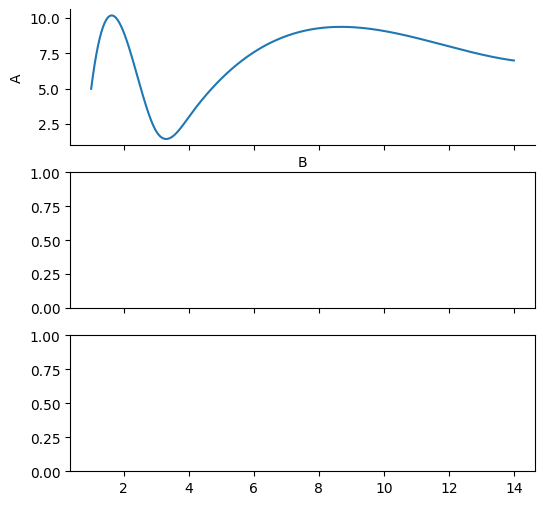

Source code (Python): (Note: this script raises an exception after producing the figure.)
import numpy as np
import pandas as pd
from scipy import stats
from scipy.stats import kstest
import matplotlib
import matplotlib.pyplot as plt
from itertools import combinations
from scipy.interpolate import interp1d
matplotlib.rcParams['font.sans-serif'] = ['SimHei']   # 用黑体显示中文
matplotlib.rcParams['axes.unicode_minus'] = False     # 正常显示负号


class DataPreprocessor(object):
    '''
    Func:数据预处理\n
    df --> 原始数据
    '''

    def __init__(self, df):
        self.df = df
        self.cubic_dict = {}

    def normalize(self, columns=[]):
        '''
        Func:归一化选定变量
        '''
        for column in columns:
            max = self.df[column].max()
            min = self.df[column].min()
            self.df[column] = self.df[column].map(
                lambda x: (x - min) / (max - min))

    def normalize_all(self):
        '''
        Func:归一化全部变量
        '''
        self.df = self.df.apply(lambda x: (
            (x - np.min(x)) / (np.max(x) - np.min(x))))

    def direction(self, column, type=1, best_value=0, range=(0, 1)):
        '''
        type=0 --> 极大型，越大越好\n
        type=1 --> 极小型，越小越好\n
        type=2 --> 中间型，接近某个值越好，需传入best_value\n
        type=3 --> 区域型，落在某个区间越好，需传入range
        '''
        def rgnl(x):
            min_value = range[0]
            max_value = range[1]
            M = max(min_value-np.min(self.df[column]),
                    np.max(self.df[column])-max_value)
            if x < min_value:
                return 1-(min_value-x)/M
            elif x > max_value:
                return 1-(x-max_value)/M
            else:
                return 1
        if type == 1:
            self.df[column] = np.max(self.df[column])-self.df[column]
        elif type == 2:
            self.df[column] = 1-abs(self.df[column]-best_value) / \
                np.max(abs(self.df[column]-best_value))
        elif type == 3:
            self.df[column] = self.df[column].map(lambda x: rgnl(x))

    def dummy(self, columns=[]):
        '''
        Func:独热编码选定变量
        '''
        for column in columns:
            self.df = self.df.join(pd.get_dummies(
                self.df[column], prefix=column))
            del self.df[column]

    def dummy_all(self):
        '''
        Func:独热编码全部分类变量
        '''
        self.df = pd.get_dummies(self.df)

    def ks_test(self, columns=[]):
        '''
        Func:检验变量是否符合正态分布
        '''
        df_ks = self.df[columns]
        df_ks.dropna(inplace=True)
        return {column: kstest(df_ks.astype(float), 'norm') for column in columns}

    def correlation(self, columns=[], method='pearson'):
        '''
        Func:计算相关系数\n
        method --> pearson or spearman or kendall
        '''
        df_cor = self.df[columns]
        df_cor.dropna(inplace=True)
        lists = []
        for i in combinations(columns, 2):
            if method == 'pearson':
                result = stats.pearsonr(df_cor[i[0]].astype(
                    float), df_cor[i[1]].astype(float))
            elif method == 'spearman':
                result = stats.spearmanr(df_cor[i[0]].astype(
                    float), df_cor[i[1]].astype(float))
            elif method == 'kendall':
                result = stats.kendalltau(df_cor[i[0]].astype(
                    float), df_cor[i[1]].astype(float))
            else:
                raise ValueError('method is wrong!')
            lists.append([i, result[0], result[1], result[1] < 0.05])
        df = pd.DataFrame(
            lists, columns=['combinations', 'correlation', 'pvalue', 'rejection'])
        return df.set_index('combinations')

    def cubic(self, x, y, kind='cubic'):
        '''
        Func: 插值法(cubic/linear)
        x --> 插值依据序列
        y --> 待插值序列
        '''
        df_null = self.df[[x, y]].isnull()
        df_x = self.df[x][df_null[x] == False]
        df_y = self.df[y][df_null[x] == False]
        df_null['is_null'] = df_null[y]
        null_index = df_null[df_null['is_null'] == True].index
        x_news = df_x.iloc[null_index]
        x_cubic = df_x.drop(null_index, axis=0)
        y_cubic = df_y.drop(null_index, axis=0)
        f = interp1d(x_cubic, y_cubic, kind=kind)
        self.cubic_dict[(x, y)] = {
            'f': f, 'null_index': null_index, 'x_news': x_news}

    def plot(self, x, y, f, null_index):
        # 画图
        fig, ax = plt.subplots(len(self.cubic_dict.keys()),
                               1, sharex=True, figsize=(6, 6))
        num = 0
        for i, j in self.cubic_dict.items():
            x = i[0]
            y = i[1]
            f = j['f']
            null_index = j['null_index']
            x_plot = np.linspace(self.df[x].min(), self.df[x].max(), 500)
            ax[num].plot(x_plot, f(x_plot))
            ax[num].spines['top'].set_visible(False)
            ax[num].spines['right'].set_visible(False)
            ax[num].set_xlabel(f"{x}")
            ax[num].set_ylabel(f"{y}")
            for i, j in self.df[[x, y]].iloc[null_index].iterrows():
                ax[num].text(j[0], j[1], '%.2f' % j[1])
                ax[num].plot(j[0], j[1], marker=".", markersize=8)
            num += 1
        plt.savefig(f"{x}-{y}.png", dpi=500)

    def cubic_all(self):
        '''
        Func:填充缺失值
        '''
        for i, j in self.cubic_dict.items():
            self.df[i[1]].iloc[j['null_index']] = j['f'](j['x_news'])
        self.plot(x=i[0], y=i[1], f=j['f'], null_index=j['null_index'])

    def missing_summary(self):
        '''
        Func:缺失值所在列
        '''
        return self.df.isnull().any()


if __name__ == '__main__':
    test_dict = {'A': [9, 3, 2, 4, 5, None, 7, 8],
                 'B': [2, 4, 3, None, 1, 13, 14, 12],
                 'C': [3, 5, 7, 8, 9, None, 11, 12],
                 'D': [2, 6, 7, 9, 1, 11, 13, 12]
                 }
    df = pd.DataFrame(test_dict)
    dp = DataPreprocessor(df)
    #print(dp.correlation(columns=['A', 'B', 'C', 'D']))
    dp.cubic(x='B', y='A')
    dp.cubic(x='A', y='B')
    dp.cubic(x='D', y='C')
    dp.cubic_all()
    print(dp.df)
